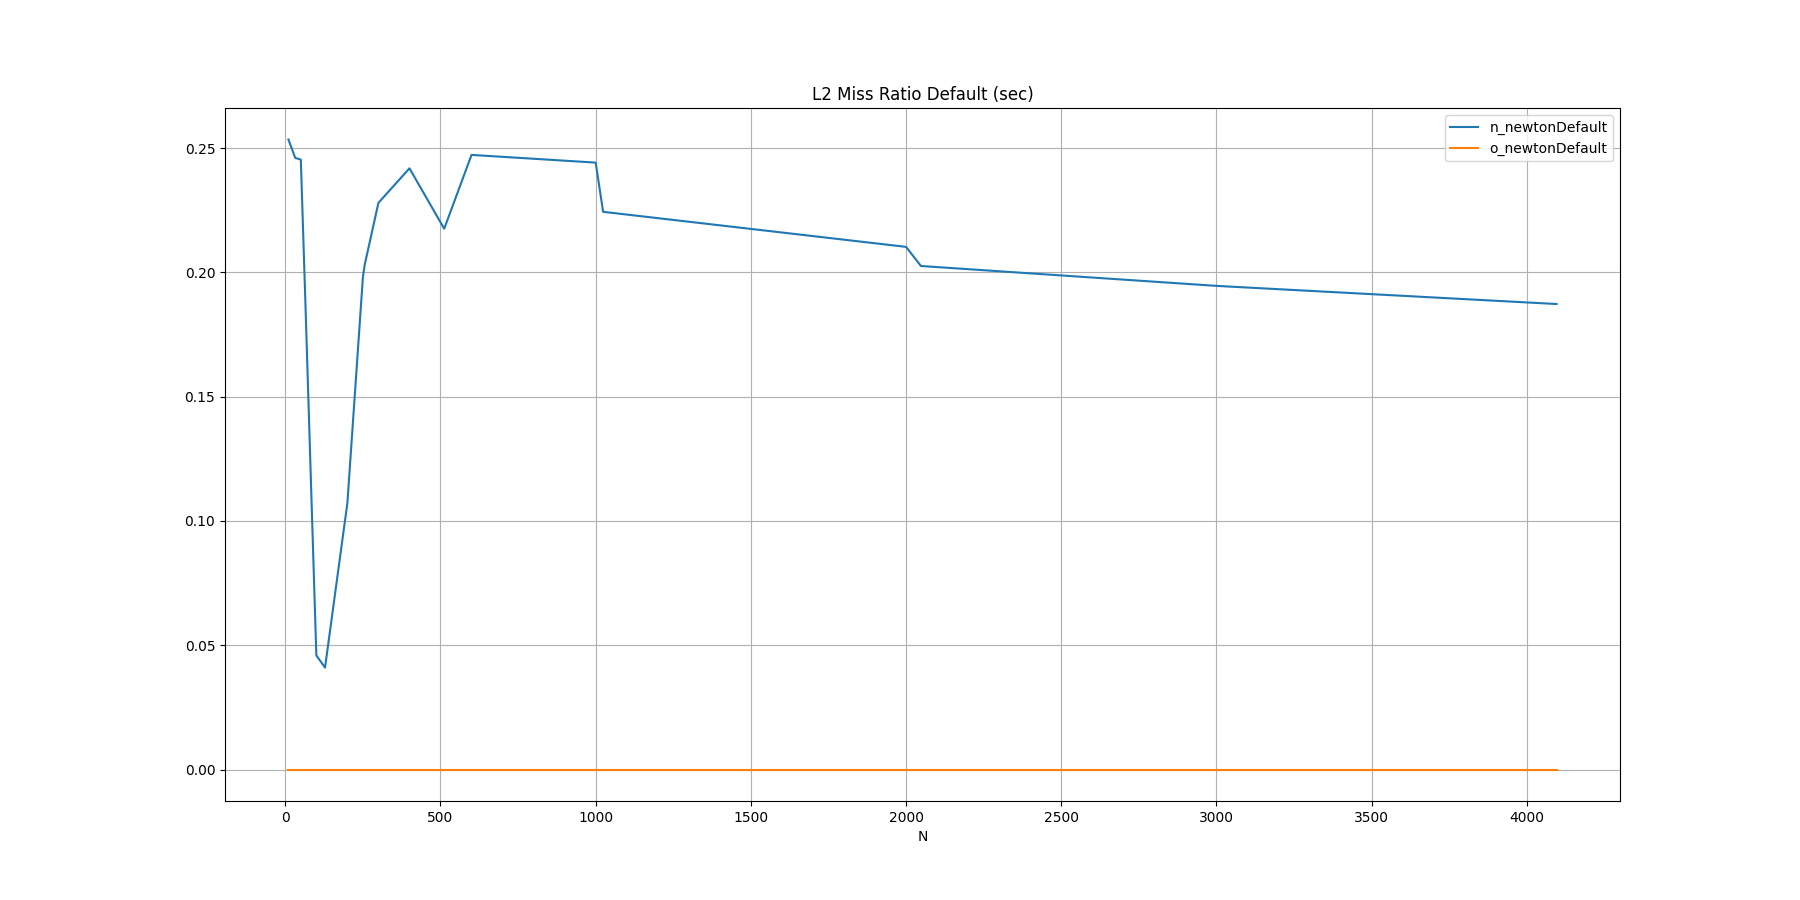

Source data for this figure (header and first rows):
N, n_newtonDefault, o_newtonDefault
10, 0.2535, 
32, 0.2461, 
50, 0.2454, 
64, 0.1908, 
100, 0.0459, 
128, 0.0410, 
200, 0.1072, 
250, 0.1981, 
256, 0.2032, 
300, 0.2280, 
400, 0.2419, 
512, 0.2176, 
600, 0.2473, 
1000, 0.2442, 
1024, 0.2244, 
2000, 0.2103, 
2048, 0.2026, 
3000, 0.1946, 
4096, 0.1873, 
